Image classification data set "banana_split" (vignesh-tck/tree-species-ml on GitHub). Class labels (2): healthy, unhealthy.

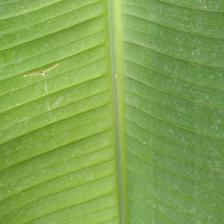
Label: healthy

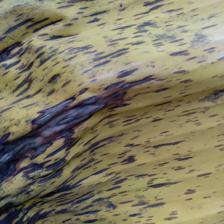
Label: unhealthy

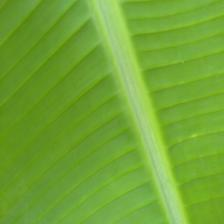
Label: healthy

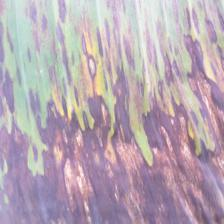
Label: unhealthy

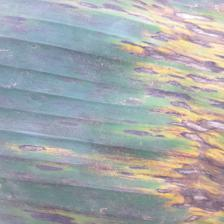
Label: unhealthy

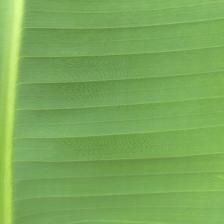
Label: healthy
